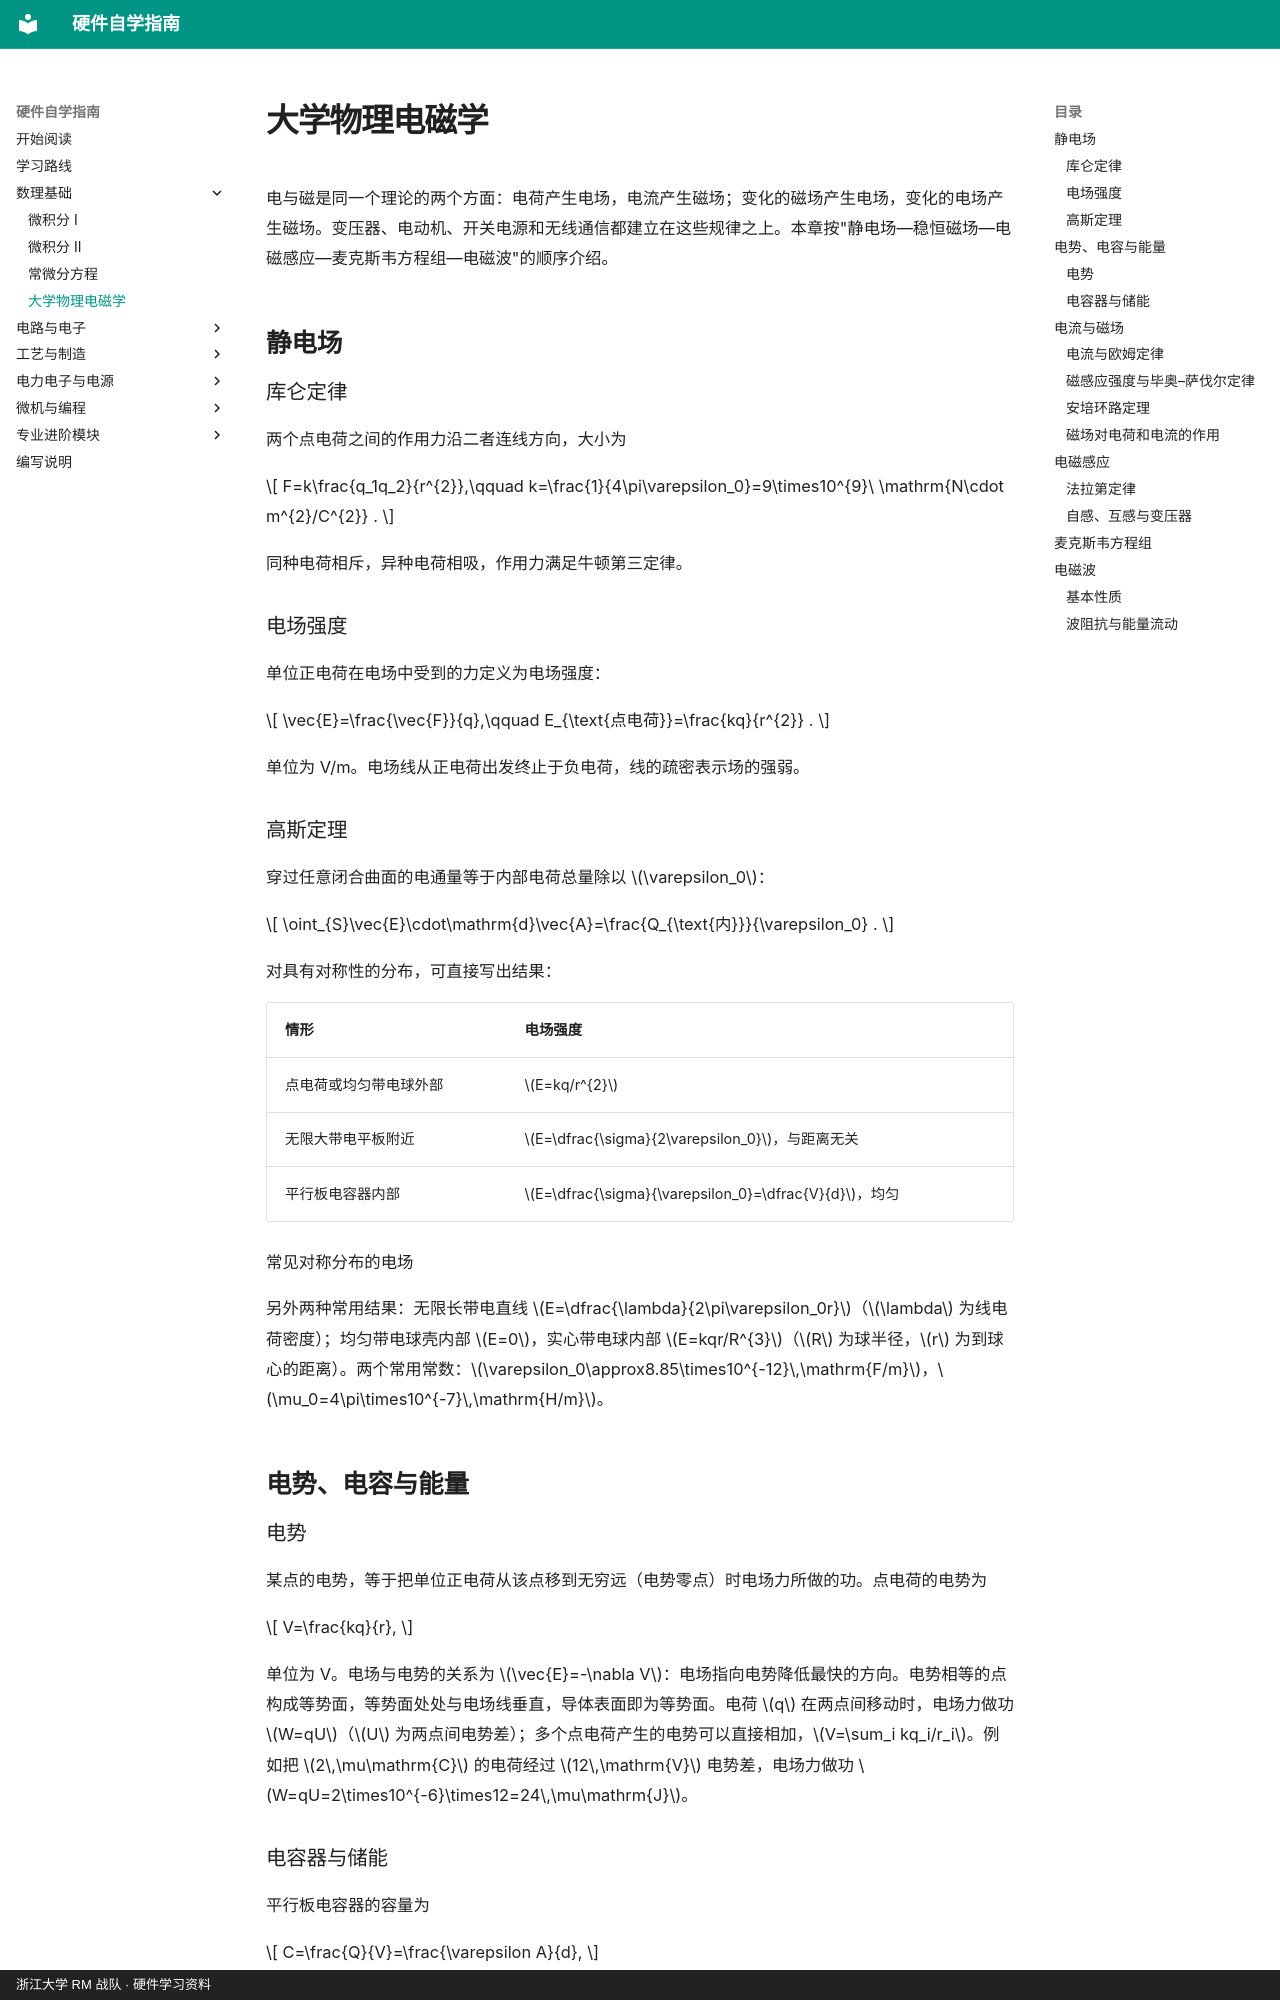

repository: yangl0610/hardware-self-learning · page: chapters/ch04/index.html · generator: mkdocs · copyright: 浙江大学 RM 战队 · 硬件学习资料

# 大学物理电磁学

电与磁是同一个理论的两个方面：电荷产生电场，电流产生磁场；变化的磁场产生电场，变化的电场产生磁场。变压器、电动机、开关电源和无线通信都建立在这些规律之上。本章按"静电场—稳恒磁场—电磁感应—麦克斯韦方程组—电磁波"的顺序介绍。

## 静电场

### 库仑定律

两个点电荷之间的作用力沿二者连线方向，大小为

$$
F=k\frac{q_1q_2}{r^{2}},\qquad k=\frac{1}{4\pi\varepsilon_0}=9\times10^{9}\ \mathrm{N\cdot m^{2}/C^{2}} .
$$

 同种电荷相斥，异种电荷相吸，作用力满足牛顿第三定律。

### 电场强度

单位正电荷在电场中受到的力定义为电场强度：

$$
\vec{E}=\frac{\vec{F}}{q},\qquad E_{\text{点电荷}}=\frac{kq}{r^{2}} .
$$

 单位为 V/m。电场线从正电荷出发终止于负电荷，线的疏密表示场的强弱。

### 高斯定理

穿过任意闭合曲面的电通量等于内部电荷总量除以 $\varepsilon_0$：

$$
\oint_{S}\vec{E}\cdot\mathrm{d}\vec{A}=\frac{Q_{\text{内}}}{\varepsilon_0} .
$$

 对具有对称性的分布，可直接写出结果：

| 情形 | 电场强度 |
|:---|:---|
| 点电荷或均匀带电球外部 | $E=kq/r^{2}$ |
| 无限大带电平板附近 | $E=\dfrac{\sigma}{2\varepsilon_0}$，与距离无关 |
| 平行板电容器内部 | $E=\dfrac{\sigma}{\varepsilon_0}=\dfrac{V}{d}$，均匀 |

常见对称分布的电场

另外两种常用结果：无限长带电直线 $E=\dfrac{\lambda}{2\pi\varepsilon_0r}$（$\lambda$ 为线电荷密度）；均匀带电球壳内部 $E=0$，实心带电球内部 $E=kqr/R^{3}$（$R$ 为球半径，$r$ 为到球心的距离）。两个常用常数：$\varepsilon_0\approx8.85\times10^{-12}\,\mathrm{F/m}$，$\mu_0=4\pi\times10^{-7}\,\mathrm{H/m}$。

## 电势、电容与能量

### 电势

某点的电势，等于把单位正电荷从该点移到无穷远（电势零点）时电场力所做的功。点电荷的电势为

$$
V=\frac{kq}{r},
$$

 单位为 V。电场与电势的关系为 $\vec{E}=-\nabla V$：电场指向电势降低最快的方向。电势相等的点构成等势面，等势面处处与电场线垂直，导体表面即为等势面。电荷 $q$ 在两点间移动时，电场力做功 $W=qU$（$U$ 为两点间电势差）；多个点电荷产生的电势可以直接相加，$V=\sum_i kq_i/r_i$。例如把 $2\,\mu\mathrm{C}$ 的电荷经过 $12\,\mathrm{V}$ 电势差，电场力做功 $W=qU=2\times10^{-6}\times12=24\,\mu\mathrm{J}$。
